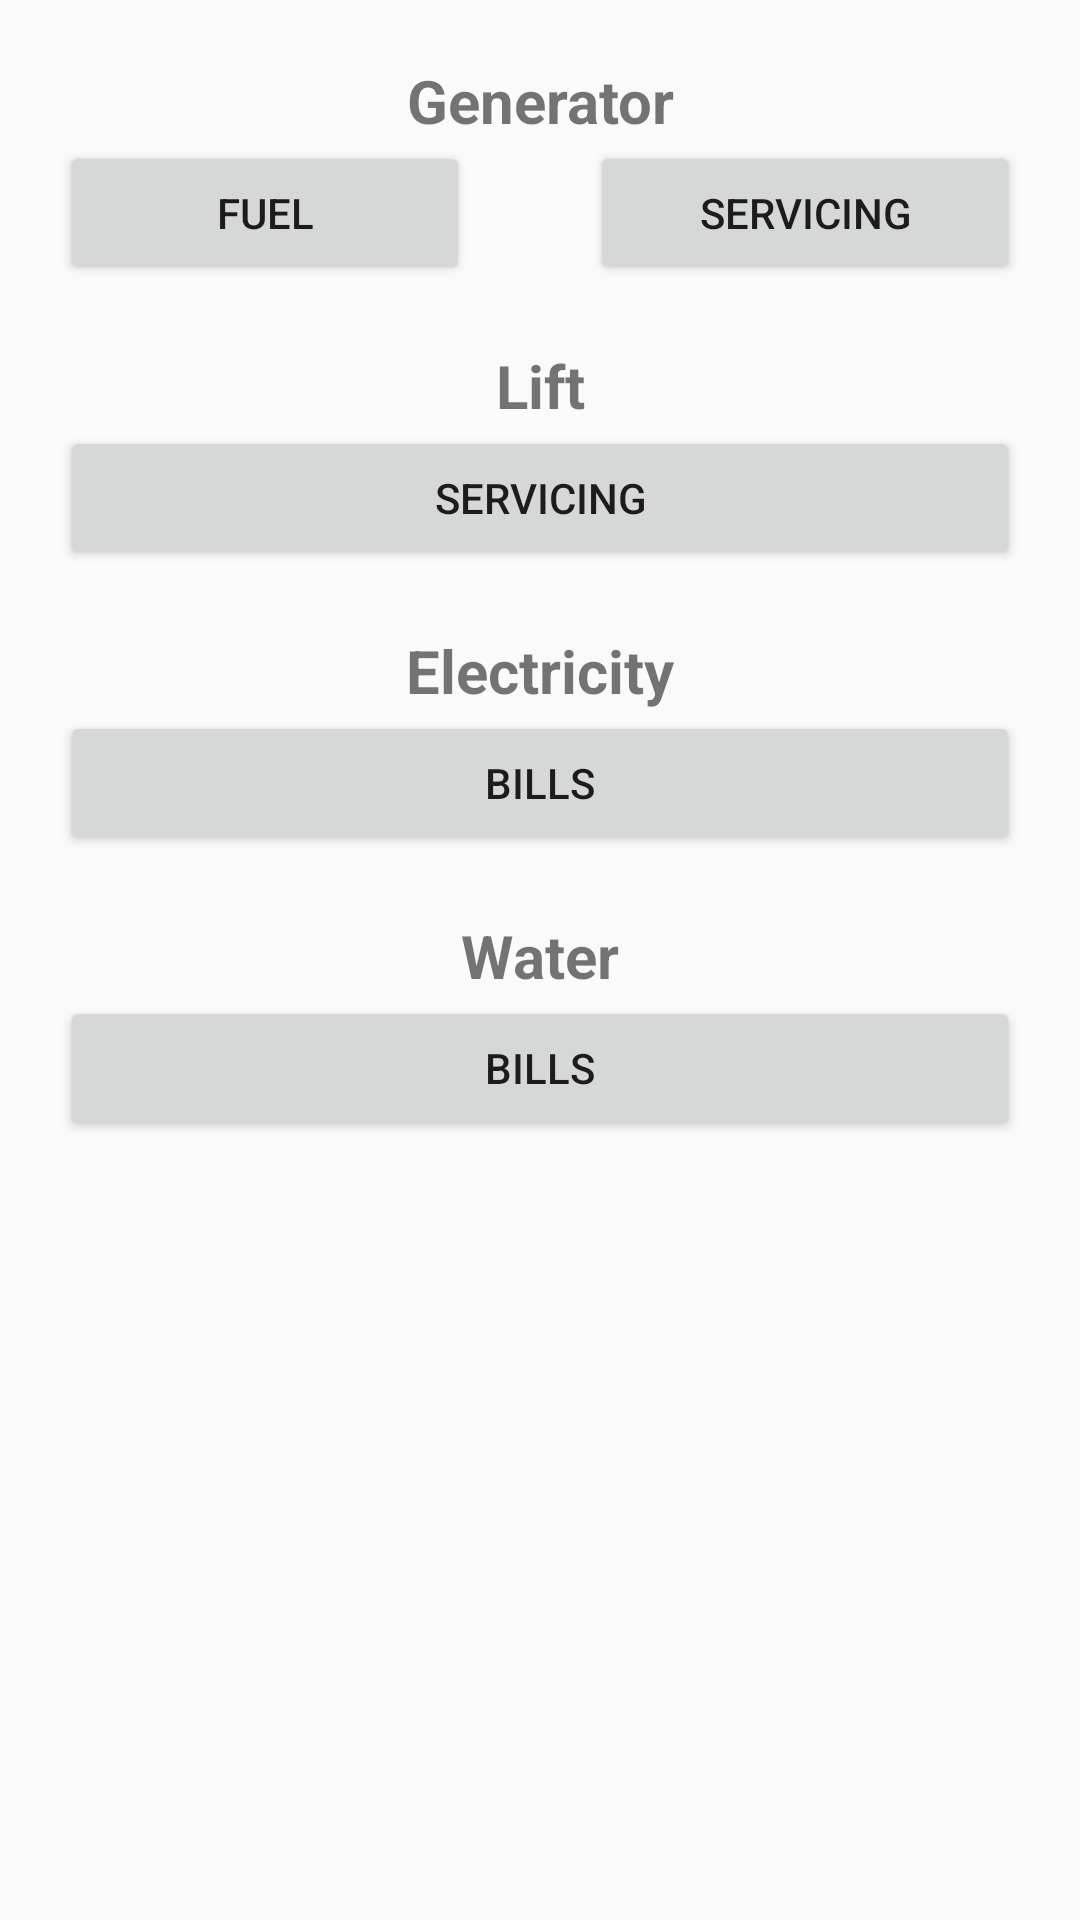

This screen was rendered from an Android layout file. Write that file and the resources it references.
<!-- AndroidManifest.xml: application theme AppTheme -->
<!-- res/layout/activity_maintenance_avtivity.xml -->
<?xml version="1.0" encoding="utf-8"?>
<LinearLayout xmlns:android="http://schemas.android.com/apk/res/android"
    xmlns:app="http://schemas.android.com/apk/res-auto"
    xmlns:tools="http://schemas.android.com/tools"
    android:layout_width="match_parent"
    android:layout_height="match_parent"
    android:orientation="vertical"
    tools:context=".maintenanceAvtivity">

    <TextView
        android:id="@+id/textView2"
        android:layout_width="match_parent"
        android:layout_height="wrap_content"
        android:layout_marginTop="20dp"
        android:gravity="center_horizontal"
        android:text="Generator"
        android:textSize="20sp"
        android:textStyle="bold" />

    <LinearLayout
        android:layout_width="match_parent"
        android:layout_height="wrap_content"
        android:orientation="horizontal">

        <Button
            android:id="@+id/btnGenFuel"
            android:layout_width="wrap_content"
            android:layout_height="wrap_content"
            android:layout_marginLeft="20dp"
            android:layout_marginTop="0dp"
            android:layout_marginRight="20dp"
            android:layout_weight="1"
            android:text="Fuel" />

        <Button
            android:id="@+id/btnGenSer"
            android:layout_width="wrap_content"
            android:layout_height="wrap_content"
            android:layout_marginLeft="20dp"
            android:layout_marginTop="0dp"
            android:layout_marginRight="20dp"
            android:layout_weight="1"
            android:text="Servicing" />
    </LinearLayout>

    <TextView
        android:id="@+id/textView8"
        android:layout_width="match_parent"
        android:layout_height="wrap_content"
        android:layout_marginTop="20dp"
        android:gravity="center_horizontal"
        android:text="Lift"
        android:textSize="20sp"
        android:textStyle="bold" />

    <Button
        android:id="@+id/btnLiftSer"
        android:layout_width="match_parent"
        android:layout_height="wrap_content"
        android:layout_marginLeft="20dp"
        android:layout_marginTop="0dp"
        android:layout_marginRight="20dp"
        android:text="Servicing" />

    <TextView
        android:id="@+id/textView9"
        android:layout_width="match_parent"
        android:layout_height="wrap_content"
        android:layout_marginTop="20dp"
        android:gravity="center_horizontal"
        android:text="Electricity"
        android:textSize="20sp"
        android:textStyle="bold" />

    <Button
        android:id="@+id/btnEleBill"
        android:layout_width="match_parent"
        android:layout_height="wrap_content"
        android:layout_marginLeft="20dp"
        android:layout_marginTop="0dp"
        android:layout_marginRight="20dp"
        android:text="Bills" />

    <TextView
        android:id="@+id/textView10"
        android:layout_width="match_parent"
        android:layout_height="wrap_content"
        android:layout_marginTop="20dp"
        android:gravity="center_horizontal"
        android:text="Water"
        android:textSize="20sp"
        android:textStyle="bold" />

    <Button
        android:id="@+id/btnWaterBill"
        android:layout_width="match_parent"
        android:layout_height="wrap_content"
        android:layout_marginLeft="20dp"
        android:layout_marginTop="0dp"
        android:layout_marginRight="20dp"
        android:text="bills" />

</LinearLayout>
<!-- resources referenced by this layout -->
<resources>
  <style name="AppTheme" parent="Theme.AppCompat.Light.DarkActionBar">
          
          <item name="colorPrimary">@color/colorPrimary</item>
          <item name="colorPrimaryDark">@color/colorPrimaryDark</item>
          <item name="colorAccent">@color/colorAccent</item>
      </style>
  <!-- not gathered from this repository: default colours our renderer supplied (Android Studio template values) -->
  <color name="colorPrimary">#FF6200EE</color>
  <color name="colorPrimaryDark">#FF3700B3</color>
  <color name="colorAccent">#FF03DAC5</color>
</resources>
